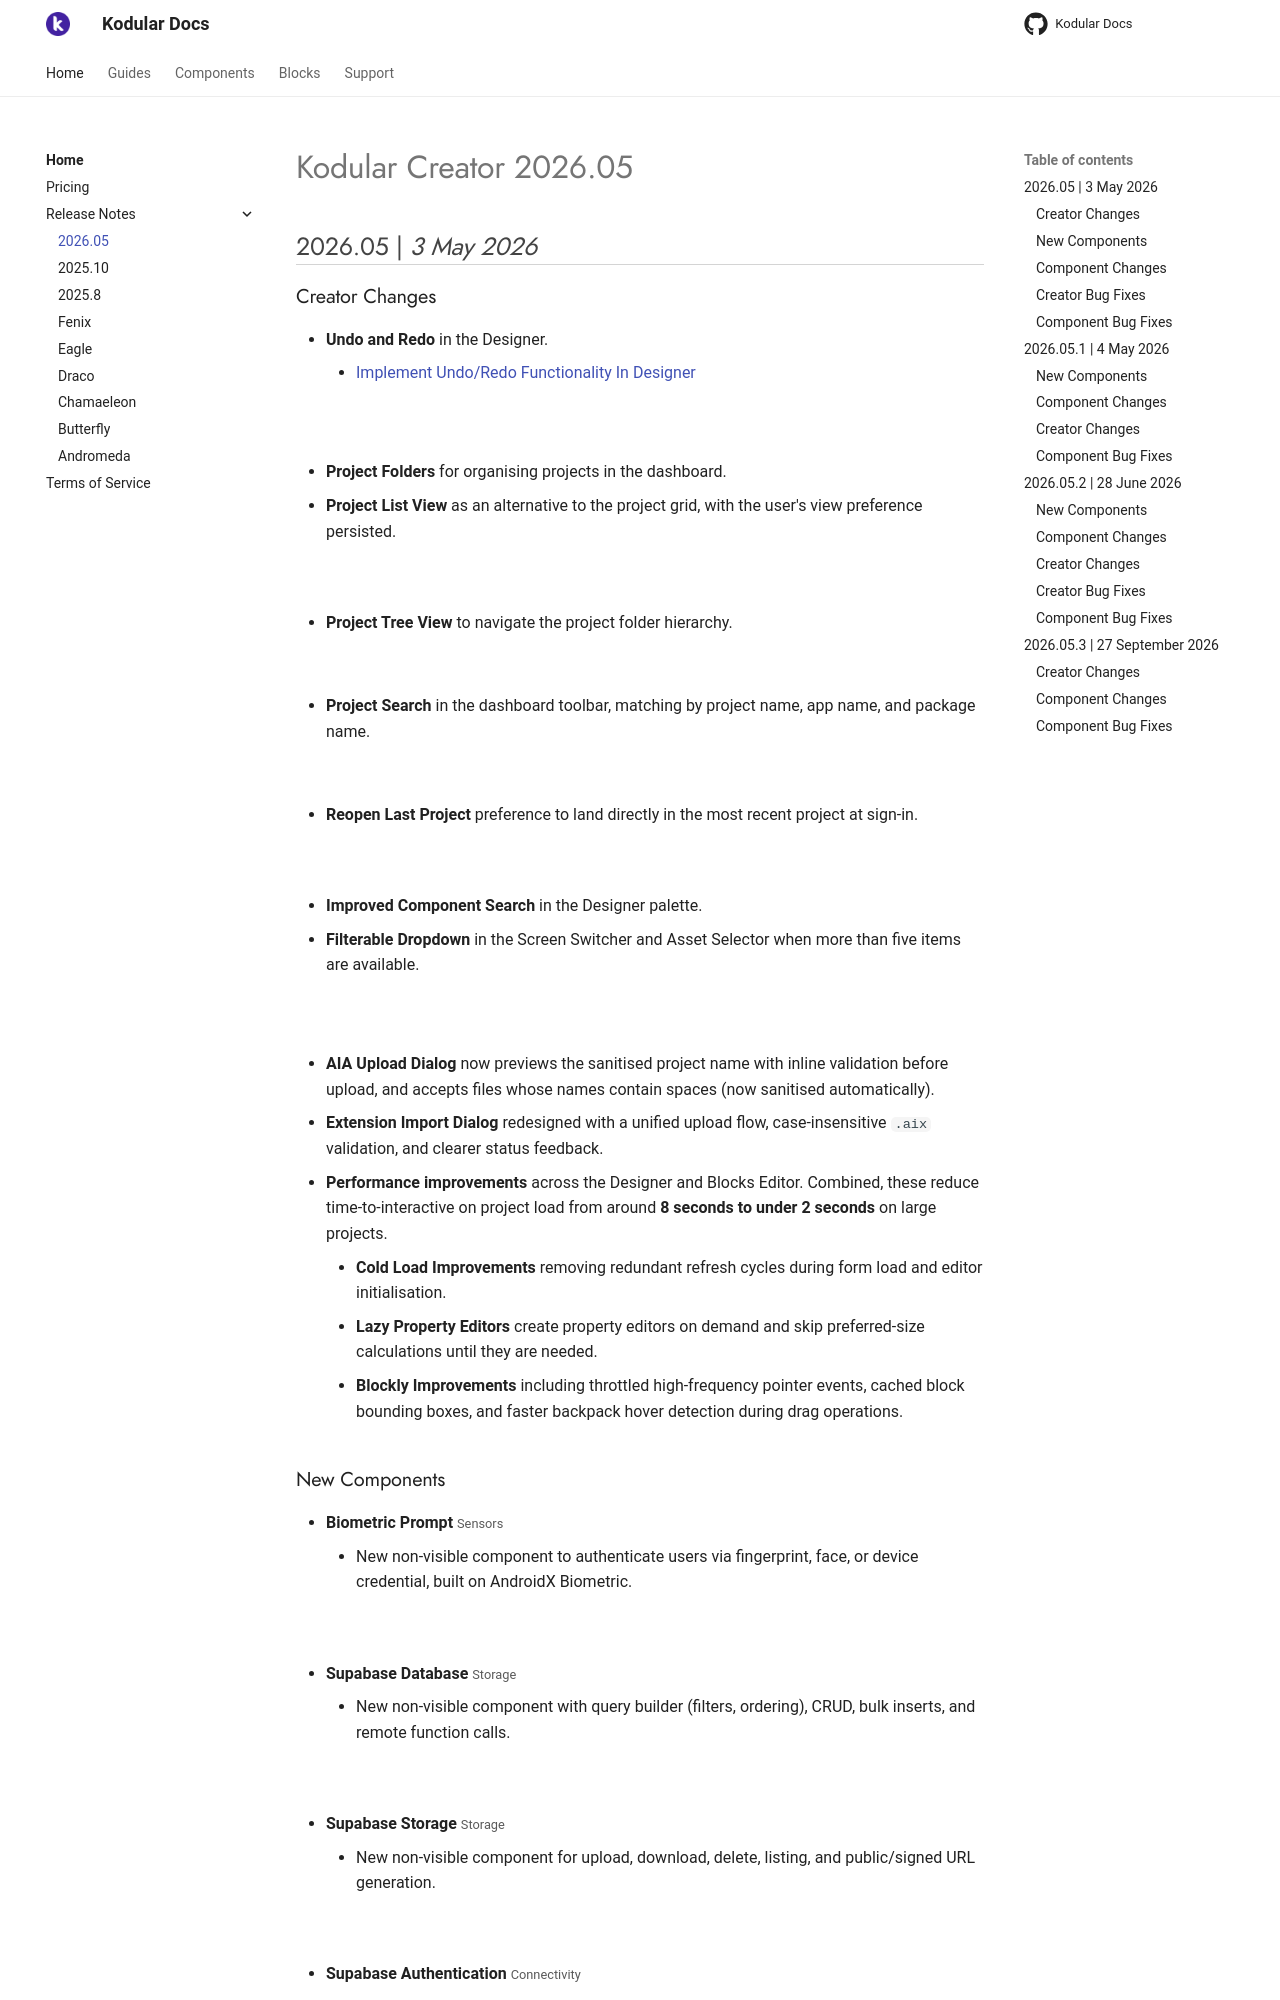

repository: Kodular/Documentation · page: release-notes/202605/index.html · generator: jekyll

# Kodular Creator 2026.05

## 2026.05   \|   _3 May 2026_

### Creator Changes

* **Undo and Redo** in the Designer.
    * [Implement Undo/Redo Functionality In Designer](https://github.com/mit-cml/appinventor-sources/pull/3766)

![](https://cdn.community.kodular.io/original/4X/e/8/4/e84f442867cb0d950bb5993ae3fcf66e398dd023.png){ width="400" }

* **Project Folders** for organising projects in the dashboard.

* **Project List View** as an alternative to the project grid, with the user's view preference persisted.

![](https://cdn.community.kodular.io/original/4X/c/5/b/c5be959bca7e1818a740ab5f40b991140e4b9853.jpeg){ width="600" }

* **Project Tree View** to navigate the project folder hierarchy.

![](https://cdn.community.kodular.io/original/4X/e/7/0/e7098fd21b3af908f060e8c9a6b91c18c3309113.jpeg){ width="600" }

* **Project Search** in the dashboard toolbar, matching by project name, app name, and package name.

![](https://cdn.community.kodular.io/original/4X/2/0/3/2033e6806ce02b9b39a7461504d2400d0b599a75.png){ width="600" }

* **Reopen Last Project** preference to land directly in the most recent project at sign-in.

![](https://cdn.community.kodular.io/original/4X/0/5/f/05f0a21742ea184610bea076bc47d771908561e9.png){ width="600" }

* **Improved Component Search** in the Designer palette.

* **Filterable Dropdown** in the Screen Switcher and Asset Selector when more than five items are available.

![](https://cdn.community.kodular.io/original/4X/4/5/0/4509929afe2a7f1661157d279ffc9bb29d4bb0f2.png){ width="300" }
![](https://cdn.community.kodular.io/original/4X/a/0/f/a0fdcd513441f94274e30c8c0fd1115f8fd71eb5.png){ width="300" }

* **AIA Upload Dialog** now previews the sanitised project name with inline validation before upload, and accepts files whose names contain spaces (now sanitised automatically).

* **Extension Import Dialog** redesigned with a unified upload flow, case-insensitive `.aix` validation, and clearer status feedback.

* **Performance improvements** across the Designer and Blocks Editor. Combined, these reduce time-to-interactive on project load from around **8 seconds to under 2 seconds** on large projects.
    * **Cold Load Improvements** removing redundant refresh cycles during form load and editor initialisation.
    * **Lazy Property Editors** create property editors on demand and skip preferred-size calculations until they are needed.
    * **Blockly Improvements** including throttled high-frequency pointer events, cached block bounding boxes, and faster backpack hover detection during drag operations.
